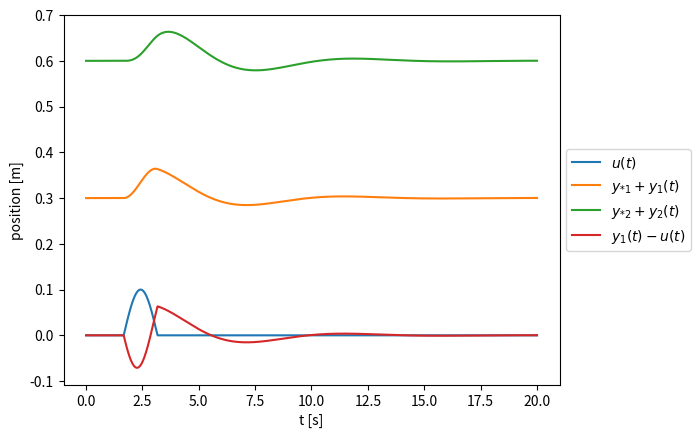

Recreate this plot in Python.
import numpy as np
import matplotlib.pyplot as plt

###### Assignment 6

# Equilibrium positions
y1_star = 0.3
y2_star = 0.6

# Parameters
m1 = 1400
d1 = 1000
k1 = 1000
m2 = 100
d2 = 200
k2 = 100


def u(z):
    # Bump sinusoid values
    z_on  = 5.0
    z_off = 9.5
    h_bump = 0.10
    l_bump = z_off - z_on

    if z < z_on or z > z_off:
        return 0.0
    arg = np.pi * (z - z_on) / l_bump
    return h_bump * np.sin(arg)

v = 3.0

# matrix A
A = np.array([
    [0, (-k1 - k2)/m1, 0, k2/m1],
    [1, (-d1 - d2)/m1, 0, d2/m1],
    [0, k2/m2, 0, -k2/m2],
    [0, d2/m2, 1, -d2/m2]
], dtype=float)

# Matrix B
B = np.array([k1/m1, d1/m1, 0, 0])

# Euler settings
h = 0.01
tend = 20.0
x = np.zeros(4)

t_list = []
u_list = []
y1_list = []
y2_list = []
rel_list = []

t = 0.0
while t < tend:
    ut = u(v * t)
    # Euler step
    x = x + h * (A @ x + B * ut)
    t += h
    t_list.append(t)
    u_list.append(ut)
    y1_list.append(y1_star + x[1])
    y2_list.append(y2_star + x[3])
    rel_list.append(x[1] - ut)


plt.figure()
plt.plot(t_list, u_list, label='$u(t)$')
plt.plot(t_list, y1_list, label='$y_{*1} + y_1(t)$')
plt.plot(t_list, y2_list, label='$y_{*2} + y_2(t)$')
plt.plot(t_list, rel_list, label='$y_1(t) - u(t)$')
plt.xlabel('t [s]')
plt.ylabel('position [m]')
plt.legend(loc='center left', bbox_to_anchor=(1, 0.5))
plt.show()

max_rel = max([abs(val) for val in rel_list])
print('Maximum |y1(t) - u(t)| =', max_rel)
